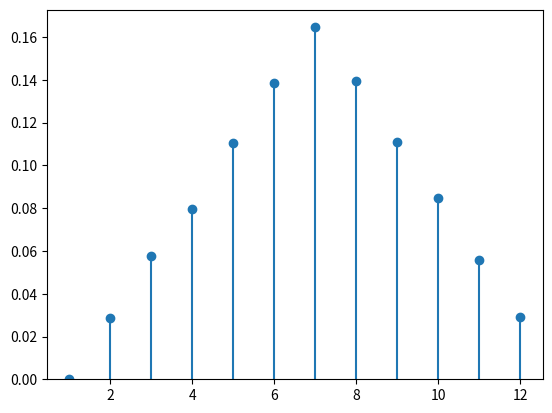
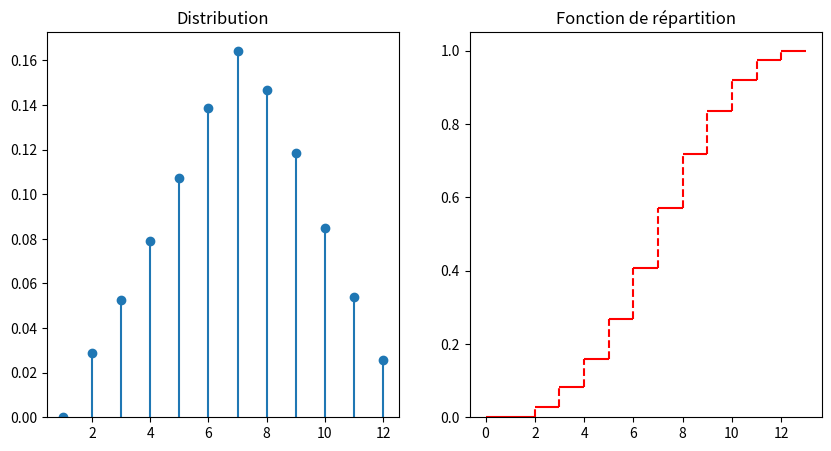

Generate these figures, in order, with matplotlib:
#!/usr/bin/env python
# coding: utf-8

# # Rappels
# 
# 
# ## Expérience aléatoire
# 
# ### Définitions
# ````{prf:definition} Expérience aléatoire
# :label: expalea
# Une **expérience aléatoire** est une expérience dont on ne peut prévoir le résultat a priori. Répétée dans des conditions identiques, elle peut donner lieu à des résultats différents.
# ````
# 
# ````{prf:example}
# - Le lancé de dé
# - les côtes exactes d'une pièce fabriquée dans un atelier
# ````
# 
# ````{prf:definition} Issue
# :label: issue
# On appelle **issue** d'une expérience aléatoire l'un des résultats possibles de cette expérience
# ````
# 
# 
# ````{prf:definition} Univers des possibles
# :label: univers
# On appelle **univers des possibles** d'une expérience aléatoire l'ensemble  $\Omega$ des issues de cette expérience.
# ````
# 
# ````{prf:example}
# Lorsque l'on joue à pile ou face avec une pièce de monnaie, l'expérience a deux issues possibles et $\Omega = \{P,F\}$.
# ````
# L'univers des possibles n'est pas défini de manière unique, mais dépend de l'usage de l'experience. Par exemple, pour le lancer de deux dés, on peut être intéressé par :
# - le résultat du lancer, dans ce cas $\Omega = \{(1,1), (1,2), \cdots (6,6)\}$
# - la somme des deux faces et $\Omega = [\![2,12]\!]$
# 
# ````{prf:definition} Evènement
# :label: evenement
# Etant donnée une expérience aléatoire, un **évènement** est une assertion vraie ou fausse suivant l'issue de l'expérience. C'est donc un sous-ensemble $E$ de $\Omega$.
# ````
# 
# 
# ````{prf:example}
# - Dans l'expérience du lancer de deux dés, on peut s'intéresser à l'évènement "la somme des deux faces est paire" ou encore  "la somme est supérieure à 7".
# - Si l'expérience considérée concerne les jobs effectués sur une machine on peut considérer :
# 1. $\Omega=\mathbb{N}$ et l'évènement "le nombre de jobs ne dépasse pas 10" : $E=[\![0,5]\!]$
# 2. $\Omega=\mathbb{R}^*$ et  l'évènement "le job dure plus de 15 s" et $E=]15,+\infty[$
# ````
# Il existe certains évènements particuliers : 
# - l'évènement dit certain : c'est l'univers des possibles (par exemple "la somme des deux faces d'un lancer de deux dés est inférieure ou égale à 12")
# - l'évènement impossible ("la somme des deux faces d'un lancer de deux dés est supérieure ou égale à 20")
# - l'évènement simple : tout singleton de $\Omega$
# - l'évènement composé : tout sous-ensembme de $\Omega$ de cardinalité au moins égale à 2.
# 
# ### Notation et opérations sur les évènements
# Les évènements peuvent être interprétés soit d'un point de vue ensembliste (Diagrammes de Venn), soit de manière équivalente d'un point de vue probabiliste.
# 
# | **Notation**                      | **Interprétation probabiliste**           |
# |-------------------------------|---------------------------------------|
# | $\omega$                      | issue possible, évènement élémentaire |
# | $A$                           | évènement                             |
# | $\omega\in A$                  | $\omega$ réalise $A$                  |
# | $A\subset B$                  | $A$ implique $B$                      |
# | $A\cup B$                     | $A$ ou $B$                            |
# | $A\cap B$                     | $A$ et $B$                            |
# | $\bar A$                      | contraire de $A$                      |
# | $\emptyset$                   | évènement impossible                  |
# | $\Omega$                      | évènement certain                     |
# | $A\cap B=\emptyset$           | $A$ et $B$ incompatibles              |
# | $A\setminus B = A\cap \bar B$ | $A$ et pas $B$                        |
# 
# 
# 
# 
# 
# 
# ## Probabilités
# ### Objectif
# L'objectif des probabilités est de donner une **mesure** à la chance qu'a un évènement de se réaliser lors d'une expérience aléatoire. Pour ce faire, on définit une fonction $P:\Omega\rightarrow [0,1]$ vérifiant certains axiomes et propriétés.
# 
# ````{prf:definition} Tribu
# :label: tribu
# Soit $T$ une famille d'évènements. Pour que $T$ soit probabilisable, il faut que :
# - $\emptyset\in T, \Omega\in T$
# - Si $A_i$ est une suite dans $T$ alors $\cup_iA_i\in T$ et $\cap_iA_i\in T$
# - Si $A\in T$ alors $\bar A\in T$
# 
# $T$ est une **tribu** et $(\Omega,T)$ est un **espace probabilisable**.
# ````
# En pratique, on choisit souvent la tribu engendrée par une famille de $n$ d'évènements $A_i$, qui est l'ensemble des parties de $\Omega$ obtenues en effectuant l'union de $k$ évènements $A_i,i\in [\![1,n]\!]$.
# 
# ````{prf:example}
# Dans le cas du lancer d'un dé, $\Omega = \{1,2,3,4,5,6\}$, et : 
# - la tribu engendrée par la famille d'évènements $\{\{1,3,5\},\{2,4,6\}\}$ est $\{\emptyset,\{1,3,5\},\{2,4,6\},\Omega\}$.
# - la tribu engendrée par la famille d'évènements $\{\{1\},\{2\},\{3\},\{4\},\{5\},\{6\}\}$ est l'ensemble des parties de $\Omega$. Plus généralement, si $\Omega$ est dénombrable, cette tribu est appelée **tribu discrète**.
# ````
# On peut également s'intéresser, si $\Omega=\mathbb R$, à la tribu engendrée par les ouverts de $\mathbb{R}$, on parle alors de **tribu borélienne**
# 
# ### Probabilité
# ```{margin} A. Kolmogorov
# ![](./images/kolmogorov.jpeg)
# ```
# ```{prf:axiom} Axiomatique de Kolmogorov
# :label: axiomKolmo
# On appelle **probabilité** sur $(\Omega,T)$ une application $P$ de $T$ dans [0,1] vérifiant :
# - $(\forall A\in T)\; P(A)\in[0,1]$
# - $P(\Omega)=1$
# - Pour toute famille dénombrable $(A_i)$ d'évènements disjoints $P(\displaystyle\bigcup_i A_i) = \displaystyle\sum_iP(A_i)$
# ```
# ````{prf:property}
# - $P(\emptyset)=0$
# - $(\forall A)\; P(\bar A)=1-P(A)$
# - $(\forall A,B)\; P(A\setminus B) = P(A)-P(A\bigcap B)$
# - $(\forall A,B)\; P(A\bigcup B) = P(A+P(B))-P(A\bigcap B)$
# - $(\forall A,B)$ si $A\subset B$ alors $P(A)\leq P(B)$
# - Pour toute famille dénombrable $(A_i)$ d'évènements quelconques $P(\displaystyle\bigcup_i A_i) \leq \displaystyle\sum_iP(A_i)$
# ````
# ### Conditionnement
# Les probabilités **conditionnelles** intègrent une information supplémentaire sous la forme de l'observation de la réalisation d'un évènement donné.
# ````{prf:definition} Probabilité conditionnelle
# Soit $B$ un évènement de probabilité non nulle. On appelle **probabilité conditionnelle** de $A$ sachant $B$ le rapport 
# 
# $P(A\mid B) = \frac{P(A\bigcap B)}{P(B)}$
# ````
# $P(A\mid B)$ représente la probabilité que $A$ se réalise sachant que $B$ est réalisé. 
# 
# Remarquons que l'on peut écrire $P(A\bigcap B) = P(A\mid B)P(B) = P(B\mid A)P(A)$.
# 
# ````{prf:example}
# 7\% des français sont atteints d'un cancer du poumon. 70\% des malades sont des fumeurs et 50\% des français fument. On recherche la probabilité d'être atteint d'un cancer du poumon lorsque l'on est fumeur.
# L'évènement $A$ est "avoir un cancer du poumon", et $B$ est "être fumeur". D'après les données on a $P(A)$=0.07, $P(B)$ = 0.5 et $P(B\mid A)$ = 0.7. 
# On a alors $P(A\mid B) = \frac{P(A\bigcap B)}{P(B)}$ avec $P(A\bigcap B)=P(B\mid A)P(A)$ d'où
# 
# $P(B\mid A)=\frac{P(B\mid A)P(A)}{P(B}$ = 0.098
# ````
# 
# ### Indépendance
# ````{prf:definition} Indépendance
# Deux évènements $A$ et $B$ sont dits **indépendants** si et seulement si $P(A\mid B) = P(A)$.
# ````
# On a alors bien évidemment $P(A\bigcap B) = P(A)P(B)$.
# 
# ```{prf:remark}
# :class: dropdown
# La notion d'indépendance est directement rattachée à $P$ : $A$ et $B$ peuvent être indépendants pour une probabilité donnée, mais pas pour une autre.
# ```
# On peut généraliser la notion d'indépendance à une famille d'évènements $(A_i)_{i\in[\![1,n]\!]}$ : on dira que les $A_i$ sont **mutuellement indépendants** si pour tout $I\subset [\![1,n]\!]$
# 
# $P\left (\displaystyle\bigcap_{i\in I} A_i\right ) = \displaystyle\prod_{i\in I} P(A_i)$
# 
# L'indépendance mutuelle est plus forte que l'indépendance deux à deux.
# 
# ```{prf:remark}
# :class: dropdown
# La notion d'indépendance n'est pas une notion purement ensembliste. Deux évènements peuvent être indépendants pour une loi de probabilité et pas pour une autre. 
# ```
# 
# ### Théorème des probabilités totales
# 
# ```{prf:theorem}
# Soit $B_i$ un système complet d'évènements (qui forment donc une partition de $\Omega$). Pour tout évènement $A$, on peut écrire 
# 
# $P(A) = \displaystyle\sum_i P(A\bigcap B_i) = \displaystyle\sum_i P(A| B_i) P(B_i)$
# ```
# 
# 
# ### Règle de Bayes
# 
# A partir de l'égalité $P(A\bigcap B) = P(A|B)P(B)=P(B|A)P(A)$, on définit la règle de Bayes
# 
# $(\forall A,B)\quad P(B|A)=\frac{P(A|B)P(B)}{P(A)}$
# 
# 
# Si $B_i$ est un système complet d'évènements, on a de plus 
# 
# $P(B_i|A)= \frac{P(A|B_i)P(B_i)}{P(A)} = \frac{P(A|B_i)P(B_i)}{\displaystyle\sum_k P(A|B_k)P(B_k)}$
# 
# 
# ````{prf:example}
# Un fabricant de boulons a trois usines de fabrication situées à Amiens, Besançon et Clermont-Ferrand. Amiens fournit 25\% de la production, Besançon 20\% et Clermont-Ferrand 55\%. Les boulons de 5mm représentent 20\% des boulons produits à Amiens, 30\% à Besançon et 15\% à Clermont-Ferrand. On répond à la question suivante : sachant que le boulon acheté a une taille de 5mm, quelle est la probabilité qu'il soit produit à Clermont-Ferrand ?
# 
# On note $B_1$ (respectivement $B_2,B_3$) l'évènement "Le boulon est produit à Amiens (resp. Besançon, Clermont-Ferrand)". On note également $A$ l'évènement "Le boulon fait 5mm". On cherche donc 
# 
# $P(B_3|A) = \frac{P(A|B_3)P(B_3)}{P(A)}= \frac{0.15*0.55}{0.1925}=0.428$. 
# ````
# On a calculé dans l'exemple une **probabilité a posteriori**, c'est à dire sachant une information supplémentaire (le boulon fait 5mm). La prise en compte de cette information modifie la valeur de la probabilité associée à $B_3$. La théorie des probabilités au travers de l'approche bayésienne est adaptée pour prendre en compte toute information nouvelle.
# 
# 
# ## Variable aléatoire
# 
# ### Concept de variable aléatoire
# Soit un espace probabilisé $(\Omega, T,P)$, avec $\Omega$ = (Pile,Face). On considère la loi de probabilité $P$ telle que : $(\forall \omega\in\Omega)\; P(\omega)=\frac12$
# 
# ````{prf:definition} Variable aléatoire
# Une variable aléatoire est une application $X:\Omega\rightarrow E$ (on prendra $E=\mathbb R$)
# ```` 
# 
# Pour obtenir la probabilité d'une valeur quelconque image par $X$, il suffit de dnombrer les $\omega$ qui réalisent cette valeur. Ici, $P(X=1)= P(\{Pile\}) = \frac12$. On dit que l'on transporte la loi de probabilité de $\Omega$ sur $E$ par l'application $X$.
# 
# Les éléments de $E$ sont les **réalisations** de la variable aléatoire.
# 
# ````{prf:example}
# Si l'expérience consiste à observer le résultat du tirage de deux dés à 6 faces, $\Omega = \{(1,1), (1,2), \cdots (6,5), (6,6)\}$, on considère la loi de probabilité telle que $(\forall \omega\in\Omega)\; P(\omega)=\frac{1}{36}$. 
# 
# Si l'application $X$ réalise la somme des deux éléments de $\omega\in\Omega$, alors on a par exemple $P(X=3)= P(\{(1,2),(2,1)\}) = \frac{2}{36}$, ou encore $P(X=5)= P(\{(1,4),(2,3),(3,2),(4,1)\}) = \frac{4}{36}$
# ````
# 
# ### Variable aléatoire mesurable
# On définit sur $E$ une tribu $T'$.  $(E,T')$ est alors un espace probabilisable, et tout élément $B$ de $T'$ est un évènement. On note alors $X^{-1}(B) = \{\omega\in\Omega,\; X(\omega)\in B\}$
# 
# ````{prf:definition} Variable aléatoire mesurabe
# Une variable aléatoire $X$ est dite mesurable  si et seulement si : $(\forall B\in T')\; X^{-1}(B)\in T$
# ```` 
# 
# Dans les deux exemples précédents, on a par exemple $X^{-1}(1)= \{Pile\}$ ou encore $X^{-1}(3) = \{(1,2),(2,1)\}$ et $P(X=3)=P(X^{-1}(3)) = \frac{2}{36}$.
# 
# On note souvent $P_X(B) = P(X^{-1}(B))=P(\{\omega / X(\omega)\in B\})$ et on l'appelle **probabilité image** de $P$ par $X$. En calculant la probabilité de chaque réalisation de la variable aléatoire $X$, on peut en déduire la **loi de probabilité** (ou **distribution**) de $X$.
# 
# - Pour une variable aléatoire discrète $X$, la loi de probabilité est donc $P_X(x_i)= P(X=x_i) = P(\{\omega / X(\omega)=x_i\})$. $P_X$ est appelée **masse ponctuelle**
# - Pour une variable aléatoire continue $X$, la loi de probabilité est donc $f_X(x)dx = P(x\leq X\leq x+dx) = P(\{\omega /x\leq X(\omega)\leq x+dx\})$. $f_X$ est appelée **densité de probabilité**

# In[1]:


from math import floor
from random import random
import numpy as np
import matplotlib.pyplot as plt

def tirage():
    d1=floor(6*random()+1)   
    d2=floor(6*random()+1)  
    return d1+d2 -1          

x = np.arange(0,12)+1
f = np.zeros(12)
n=10000                       
for i in range(n):        
    f[tirage() ] += 1
f=f/n                      

plt.plot( x, f, 'o' )   
plt.vlines( x, 0, f )   
plt.ylim( bottom=0 ) 
plt.show()


# ```{prf:definition} Fonction de répartition
# La fonction de répartition d'une variable aléatoire $X$ est l'application $F_X$ de $\mathbb R$ dans [0,1] telle que $F_X(x) = P(X\leq x)$.
# ```
# 
# $F_X$ est donc monotone croissante, continue à droite et on a en particulier :  
# - $P(a\leq X\leq b) = F_X(b)-F_X(a)$
# - $P(X>x) = 1-P(X\leq x) = 1-F_X(x)$

# In[2]:


from math import floor
from random import random
import numpy as np
import matplotlib.pyplot as plt

def tirage():
    d1=floor(6*random()+1)   
    d2=floor(6*random()+1)  
    return d1+d2 -1          

x = np.arange(0,12)+1
f = np.zeros(12)
n=10000                       
for i in range(n):        
    f[tirage() ] += 1
f=f/n     

data = np.arange(0, 14)
fn = np.insert(np.cumsum(f), 0, 0)

plt.figure(figsize=(10,5))          
plt.subplot(121)
plt.plot( x, f, 'o' )   
plt.vlines( x, 0, f )   
plt.ylim( bottom=0 ) 
plt.title("Distribution")
plt.subplot(122)

plt.hlines(y=fn, xmin=data[:-1], xmax=data[1:],
          color='red', zorder=1)
plt.vlines(x=data[1:-1], ymin=fn[:-1], ymax=fn[1:], color='red',
          linestyle='dashed', zorder=1)
plt.ylim( bottom=0 ) 
plt.title("Fonction de répartition")
plt.show()


# La notion de variable aléatoire est ainsi une formalisation de la notion de grandeur variant selon le résultat d'une expérience aléatoire. On peut alors préciser et formaliser la définition précédente.
# 
# ````{prf:definition} Variable aléatoire
# Une variable aléatoire est une application mesurable $X:(\Omega,T,P) \rightarrow (E,T')$ 
# ```` 
# 
# ```{prf:remark}
# :class: dropdown
# - Si $E=\mathbb N$, on parle de variable aléatoire (réelle) discrète
# - Si $E=\mathbb R$, on parle de variable aléatoire (réelle) continue. $T'$ est alors la tribu **borélienne**
# - Si $E=\mathbb N^n$ ou $E=\mathbb R^n$n on parle de **vecteur aléatoire** de dimension $n$.
# ```
# 
# ### Caractéristiques des variables aléatoires
# Une loi de probabilité est caractérisée par un certain nombre de grandeurs :
# - sa valeur centrale
# - sa dispersion
# - sa forme
# 
# #### Espérance mathématique d'une variable aléatoire
# 
# ````{prf:definition} Espérance
# Soit $X$ une variable aléatoire. On définit l'espérance mathématique de $X$, et on note $\mathbb E(X)$ par :
# - $\mathbb E(X) = \mu_X = \displaystyle\sum_{x_i} x_iP(X=x_i)= \displaystyle\sum_{x_i} x_i P_X(x_i)$ si $X$ est discrète et si la somme converge.
# - $\mathbb E(X) = \mu_X =\int_x xdP(x) = \int_x x f_X(x) dx$ si $X$ est continue et si l'intégrale converge.
# ````
# 
# $\mathbb E(X)$ est la moyenne arithmétique (également notée $\mu_X$) des différentes valeurs prises par $X$ pondérées par leur probabilité.
# 
# On dira que $X$ est **centrée** si $\mathbb{E}(X)=0$.
# 
# ````{prf:example}
# Pour l'expérience d'un lancer de dé à 6 faces  : $\mathbb E(X) = \mu_X = \displaystyle\sum_{i=1}^6 i\frac16 = \frac72$
# ````
# 
# ````{prf:property}
# - $(\forall a\in\mathbb{R})\; \mathbb{E}(a)= a$
# - $(\forall a\in\mathbb{R})\; \mathbb{E}(aX)= a\mathbb{E}(X)$
# - $(\forall a\in\mathbb{R})\; \mathbb{E}(X+a) = \mathbb{E}(X) +a$
# ````
# 
# #### Moment d'une fonction d'une variable aléatoire
# 
# Soit $\phi$ l'application qui associe à toute variable aléatoire $X$ la variable aléatoire $Y=\phi(X)$.
# 
# ````{prf:definition} Moment
# Le moment  $\mathbb{E}[\phi(X)]$ de la fonction $\phi$ de la variable aléatoire $X$ est égal à :
# - $\mathbb{E}[\phi(X)] = \displaystyle\sum_{x_i} \phi(x_i)P_X(x_i)$ si $X$ est discrète
# - $\mathbb{E}[\phi(X)] = \int_x \phi(x) f_X(x)dx$ si $X$ est continue
# ```` 
# 
# ````{prf:definition} Moment d'ordre $k$
# Le moment d'ordre $k$ d'une variable aléatoire $X$ est égal à :
# - $\mathbb{E}(X^k) = \displaystyle\sum_{x_i} x_i^k P_X(x_i)$ si $X$ est discrète
# - $ \mathbb{E}(X^k) = \int_x x^k f_X(x)dx$ si $X$ est continue
# ```` 
# 
# Le moment d'ordre $k$ est donc un cas particulier avec $Y=X^k$.
# 
# ```{prf:remark}
# :class: dropdown
# L'espérance $\mathbb{E}(X)$ est le moment d'ordre 1.
# ``` 
# 
# ````{prf:definition} Moment centré d'ordre $k$
# On appelle moment centré d'ordre $k$ la quantité $\mathbb{E}\left [(X-\mathbb{E}(X))^k \right]$
# ````
# Ainsi : 
# - pour une variable aléatoire discrète $X$, $\mathbb{E}\left [(X-\mathbb{E}(X))^k \right] = \displaystyle\sum_{x_i} (x_i-\mathbb{E}(X))^k P_X(x_i) = \displaystyle\sum_{x_i} (x_i-\mu_X)^k P_X(x_i)$
# - pour une variable aléatoire continue $X$, $\mathbb{E}\left [(X-\mathbb{E}(X))^k \right] = \int_x (x-\mathbb{E}(X))^k f_X(x)dx = \int_x (x-\mu_X)^k f_X(x)dx$
# 
# #### Variance d'une variable aléatoire
# 
# Pour $k$=2, le moment centré d'ordre 2 est appelé la **variance** et est noté $\mathbb{V}(X)$. La racine carrée de la variance est **l'écart type** et est noté $\sigma_X$. On a donc $\sigma_X^2=\mathbb{V}(X)$.
# 
# ````{prf:proposition} Formule de Koenig
# $\mathbb{V}(X) = \mathbb{E}(X^2)-\mu_X^2$ 
# ````
# En effet, $\mathbb{E}\left [(X-\mu_X)^2 \right] = \mathbb{E}\left [(X^2-2\mu_XX+\mu_X^2 \right] = \mathbb{E}(X^2)-2\mu_X\mathbb{E}(X)+\mu_X^2$.
# 
# ````{prf:property}
# - $(\forall a,b\in\mathbb{R})\; \mathbb{V}(aX+b)= a^2\mathbb{V}(X)$
# - $(\forall a\in\mathbb{R})\; \mathbb{E}\left [(X-a)^2\right ] = \mathbb V(X) +(\mathbb{E}(X)-a)^2$ (théorème de Huygens)
# - $\forall k>0\; P(|X-\mathbb{E}(X)|\geq k\sigma_X)\leq \frac{1}{k^2}$ (inégalité de Bienaymé-Tchebychev)
# ````
# 
# On dira que la variable aléatoire $X$ est **réduite** (ou **normée**) si $\mathbb{V}(X)=1$.
# 
# #### Moments d'ordre supérieur
# On considère également souvent les moments d'ordre 3 (coefficient d'asymétrie ou skewness) et 4 (coefficient d'applatissement ou kurtosis).
